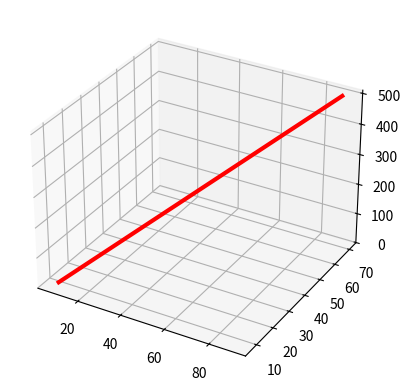

The script that saved this image:
from matplotlib import pyplot as plt
from matplotlib import lines
import numpy as np

# bottom = np.array([0, 0])
# top = np.array([1, 1])
p1 = (7,8,9)

p2 = (90, 70, 500)

# plt.plot((p1[0], p2[0]), (p1[1], p2[1]), color='red', linewidth=3)

#create a 3d plot
ax = plt.axes(projection='3d')
ax.plot3D((p1[0], p2[0]), (p1[1], p2[1]), (p1[2], p2[2]), color='red', linewidth=3)

# plt.plot((0,100,),(100,0), color='red', linewidth=3)

# plt.plot()
# line = lines.Line2D(bottom, top, color='red', linewidth=3)

# plt.figure()
# plt.gca().add_line(line)

plt.show()